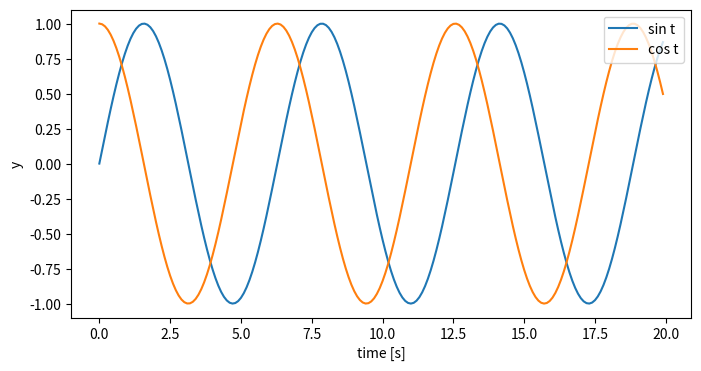

Python code for this plot: (Note: this script raises an exception after producing the figure.)
FAMILY_NAME = ""   # 姓をローマ字で入力
FIRST_NAME = ""   #  名をローマ字で入力
USER = ""          # 大学アカウントのユーザ名
STUDENT_ID = ""  # 12-2202-000-0 等と省略なしで入力

# このセルは自動評価を行うための命令です。内容は無視して，実行(Shift-Enter)のみをしてください。
#%%writefile unittests.py
#%load unittests.py
%run unittests.py

# 1行めは，matplotlibをjupyter notebookで使うための設定
%matplotlib inline
import matplotlib.pyplot as plt  # matplotlib.pyplotモジュールの読み込み
import math as ma

# 表示データ生成
step = list(range(200))  # データ生成用リスト(200点のデータを使ってグラフを生成する)
time = [0.1 * s for s in step]  # t軸データ
sint = [ma.sin(t) for t in time]  # y軸データ(リスト)その1(sin関数)
cost = [ma.cos(t) for t in time]  # y軸データ(リスト)その2(cos関数)

# グラフ描画
plt.figure(figsize=(8, 4))  # グラフサイズの指定(横:縦=8:4)
plt.plot(time, sint, label="sin t")  # x,y軸データから，グラフオブジェクトplt生成(labelは省略可)
plt.plot(time, cost, label="cos t")  # pltにcos関数のグラフも追加

# ラベル等の追加
plt.xlabel("time [s]")  # pltにx軸ラベル追加
plt.ylabel("y")  # pltにy軸ラベル追加
plt.legend(loc="upper right")  # pltに凡例(plot()の引数に指定したlabel)を追加

# plt.savefig('figure.png')    # グラフを保存したい場合。拡張子に応じてpng,jpg,pdf等の出力可能
plt.show()  # グラフオブジェクトpltの描画

# このセルで試してみよう

# YOUR CODE HERE
raise NotImplementedError()

# 評価用セル

# YOUR CODE HERE
raise NotImplementedError()

# 評価用セル

# YOUR CODE HERE
raise NotImplementedError()

# 評価用セル

# time, sint, costの部分は前述のNumpyを使った方法と同じなので省略(すでに実行済みの場合，再度定義の必要なし)

step = 0.1
time = np.arange(0, 20 + step, step)  # 0以上20+step未満の数値をstep刻みで生成
sint = np.sin(time)  # timeの各要素に対するsin関数の値をリスト化
cost = np.cos(time)  # timeの各要素に対するsin関数の値をリスト化

fig = plt.figure(figsize=(6, 5))  # Figure(図)を生成(横:縦=6:5)
plt.rcParams["font.size"] = 16  # グラフのタイトルなどのフォントの大きさをまとめて16pointに

ax1 = fig.add_subplot(211)  # Figureの中に座標(Axes)生成。2行1列に配置した1番目とする
ax2 = fig.add_subplot(212)  # 2行1列に配置した2番目のAxes生成

ax1.plot(time, sint, label="sin t")  # ax1にsin関数の折れ線グラフを登録(labelは省略可)
ax2.plot(time, cost, label="cos t")  # ax2にはcos関数

# ax1にラベル等の追加
ax1.legend(loc="upper right")  # plot()で指定したlabelを右上に配置
ax1.set_title("graph example")  # タイトル
ax1.set_xlabel("t [s]")  # x軸ラベル
ax1.set_ylabel("sin t")  # y軸ラベル
ax1.grid(True)  # 格子を描く
ax1.set_xlim(0, 20)  # 描画範囲は[0,5*pi]
ax1.set_ylim(-1, 1)  # 描画範囲は[-1,1]


# ax2にラベル等の追加
ax2.legend(loc="upper right")  # plot()で指定したlabelを右上に配置
ax2.set_xlabel("t [s]")  # x軸ラベル
ax2.set_ylabel("cos t")  # y軸ラベル
ax2.grid(True)  # 格子を描く
ax2.set_xlim(0, 20)  # 描画範囲は[0,5*pi]
ax2.set_ylim(-1, 1)  # 描画範囲は[-1,1]

plt.tight_layout()  # タイトルやラベルが重ならないように配置調整し，生成されているFigureを描画

# YOUR CODE HERE
raise NotImplementedError()

# 評価用セル(軸ラベル確認)


# 評価用セルその2(描画関数確認)

# 評価用セルその3(各曲線ラベル確認)
pc = LinePlotChecker(ax)
pc.assert_title_equal("Fourier series of cos(x)")
pc.assert_labels_equal(['$1-x^2/2!$', '$1-x^2/2!+x^4/4!$'])

# YOUR CODE HERE
raise NotImplementedError()

#  評価用セル